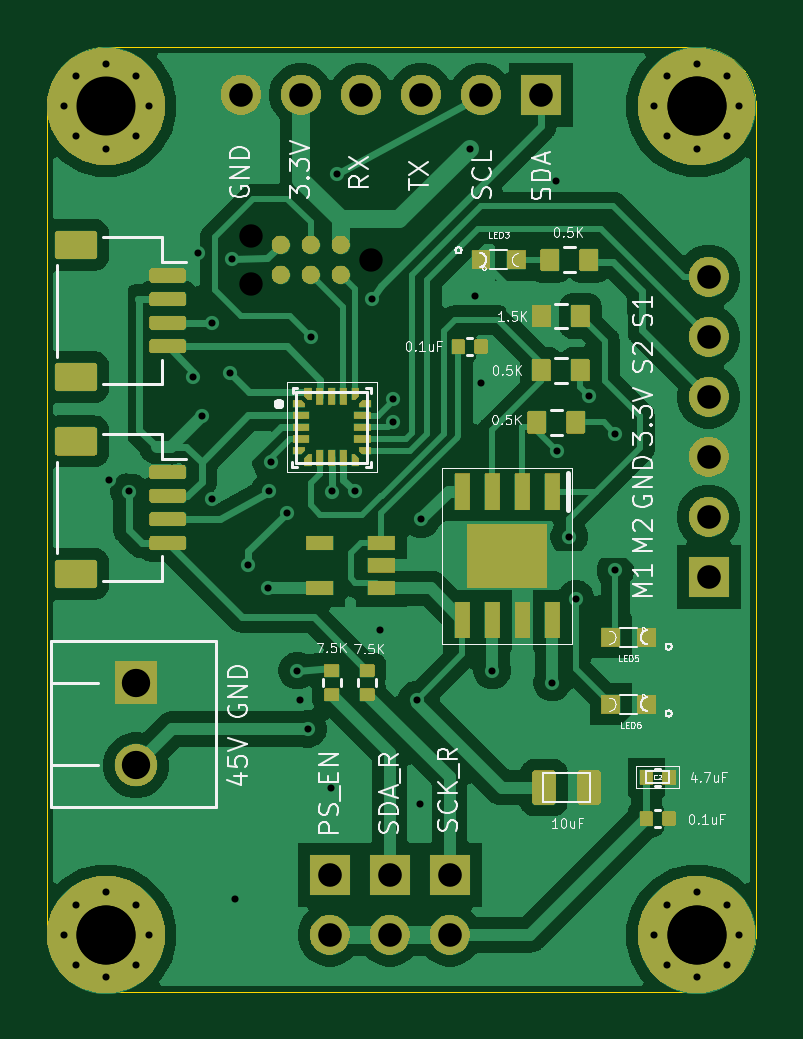
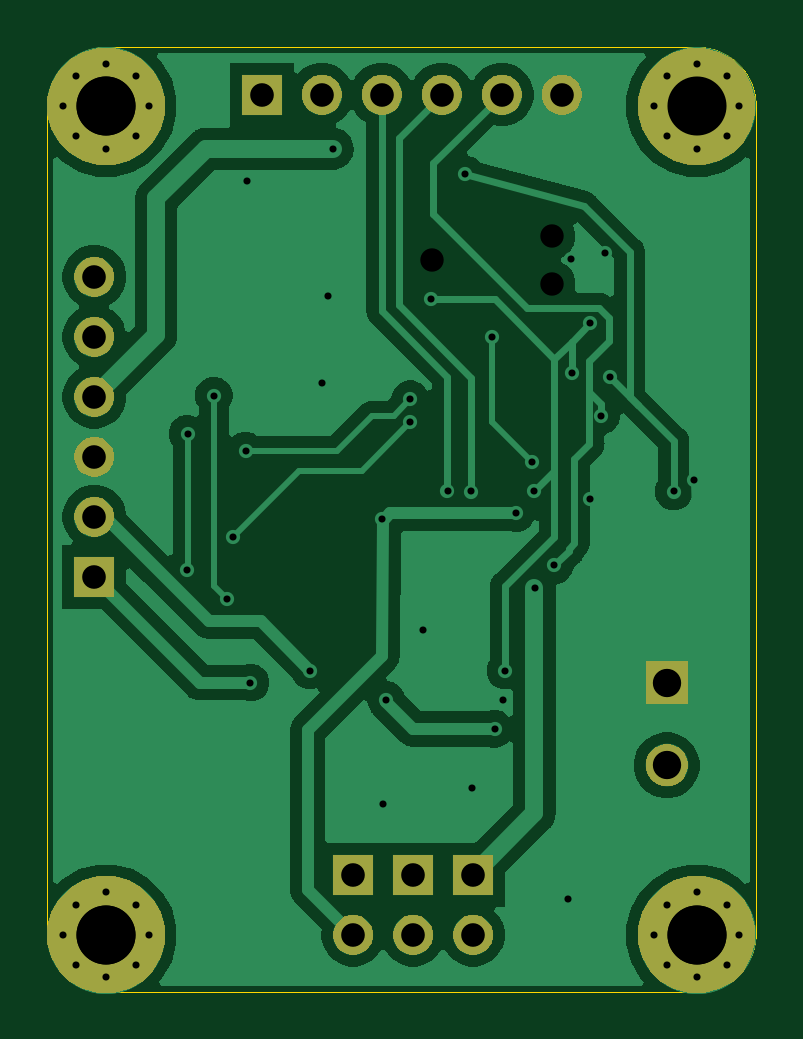
Circuit board: 12 layer files. Board 30.0 x 40.0 mm.
- bottom_copper: driverv4release-b_cu.gbr (47878 bytes)
- bottom_mask: driverv4release-b_mask.gbr (13751 bytes)
- paste: driverv4release-b_paste.gbr (564 bytes)
- bottom_silk: driverv4release-b_silks.gbr (565 bytes)
- outline: driverv4release-edge_cuts.gbr (25362 bytes)
- top_copper: driverv4release-f_cu.gbr (85221 bytes)
- top_mask: driverv4release-f_mask.gbr (155653 bytes)
- paste: driverv4release-f_paste.gbr (18458 bytes)
- top_silk: driverv4release-f_silks.gbr (61724 bytes)
- inner_copper: driverv4release-in1_cu.gbr (42508 bytes)
- inner_copper: driverv4release-in2_cu.gbr (42508 bytes)
- drill: driverv4release.drl (2164 bytes)

=== bottom_copper: driverv4release-b_cu.gbr (47878 bytes, source omitted) ===
=== bottom_mask: driverv4release-b_mask.gbr (13751 bytes, source omitted) ===
=== paste: driverv4release-b_paste.gbr ===
%TF.GenerationSoftware,Flux,Pcbnew,7.0.11-7.0.11~ubuntu20.04.1*%
%TF.CreationDate,2025-02-06T22:25:38+00:00*%
%TF.ProjectId,input,696e7075-742e-46b6-9963-61645f706362,rev?*%
%TF.SameCoordinates,Original*%
%TF.FileFunction,Paste,Bot*%
%TF.FilePolarity,Positive*%
%FSLAX46Y46*%
G04 Gerber Fmt 4.6, Leading zero omitted, Abs format (unit mm)*
G04 Filename: driverv4release*
G04 Build it with Flux! Visit our site at: https://www.flux.ai (PCBNEW 7.0.11-7.0.11~ubuntu20.04.1) date 2025-02-06 22:25:38*
%MOMM*%
%LPD*%
G01*
G04 APERTURE LIST*
G04 APERTURE END LIST*
M02*

=== bottom_silk: driverv4release-b_silks.gbr ===
%TF.GenerationSoftware,Flux,Pcbnew,7.0.11-7.0.11~ubuntu20.04.1*%
%TF.CreationDate,2025-02-06T22:25:38+00:00*%
%TF.ProjectId,input,696e7075-742e-46b6-9963-61645f706362,rev?*%
%TF.SameCoordinates,Original*%
%TF.FileFunction,Legend,Bot*%
%TF.FilePolarity,Positive*%
%FSLAX46Y46*%
G04 Gerber Fmt 4.6, Leading zero omitted, Abs format (unit mm)*
G04 Filename: driverv4release*
G04 Build it with Flux! Visit our site at: https://www.flux.ai (PCBNEW 7.0.11-7.0.11~ubuntu20.04.1) date 2025-02-06 22:25:38*
%MOMM*%
%LPD*%
G01*
G04 APERTURE LIST*
G04 APERTURE END LIST*
M02*

=== outline: driverv4release-edge_cuts.gbr (25362 bytes, source omitted) ===
=== top_copper: driverv4release-f_cu.gbr (85221 bytes, source omitted) ===
=== top_mask: driverv4release-f_mask.gbr (155653 bytes, source omitted) ===
=== paste: driverv4release-f_paste.gbr (18458 bytes, source withheld) ===
=== top_silk: driverv4release-f_silks.gbr (61724 bytes, source omitted) ===
=== inner_copper: driverv4release-in1_cu.gbr (42508 bytes, source omitted) ===
=== inner_copper: driverv4release-in2_cu.gbr (42508 bytes, source omitted) ===
=== drill: driverv4release.drl ===
M48
; DRILL file {KiCad 7.0.11-7.0.11~ubuntu20.04.1} date Thu Feb  6 22:25:38 2025
; FORMAT={-:-/ absolute / metric / decimal}
; #@! TF.CreationDate,2025-02-06T22:25:38+00:00
; #@! TF.GenerationSoftware,Kicad,Pcbnew,7.0.11-7.0.11~ubuntu20.04.1
; #@! TF.FileFunction,MixedPlating,1,4
FMAT,2
METRIC
; #@! TA.AperFunction,Plated,PTH,ComponentDrill
T1C0.300
; #@! TA.AperFunction,Plated,PTH,ComponentDrill
T2C1.000
; #@! TA.AperFunction,Plated,PTH,ComponentDrill
T3C1.200
; #@! TA.AperFunction,Plated,PTH,ComponentDrill
T4C2.500
; #@! TA.AperFunction,NonPlated,NPTH,ComponentDrill
T5C0.991
%
G90
G05
T1
X-13.237Y18.559
X-13.237Y-16.521
X-12.707Y19.829
X-12.707Y17.289
X-12.707Y-15.251
X-12.707Y-17.791
X-11.438Y20.359
X-11.438Y16.759
X-11.438Y-14.721
X-11.438Y-18.321
X-11.318Y2.748
X-10.462Y2.248
X-10.168Y19.829
X-10.168Y17.289
X-10.168Y-15.251
X-10.168Y-17.791
X-9.637Y18.559
X-9.637Y-16.521
X-7.758Y7.091
X-7.547Y12.342
X-7.389Y5.459
X-6.935Y9.391
X-6.934Y1.925
X-6.17Y7.249
X-6.11Y12.104
X-5.992Y-14.999
X-5.414Y-0.883
X-4.568Y-1.833
X-4.531Y2.248
X-4.446Y3.495
X-3.787Y1.337
X-3.339Y-5.334
X-3.217Y-6.591
X-2.885Y-7.803
X-2.767Y8.797
X-1.923Y-10.298
X-1.885Y2.248
X-1.641Y15.668
X-0.885Y2.248
X-0.17Y10.405
X0.169Y-3.6
X0.695Y6.153
X0.695Y5.175
X1.717Y-6.572
X1.843Y-10.969
X1.895Y1.067
X3.975Y16.759
X4.19Y10.507
X4.429Y6.846
X4.915Y-5.334
X7.455Y-5.84
X7.6Y15.407
X7.655Y3.97
X8.175Y0.329
X8.448Y-2.302
X9.004Y6.304
X10.119Y4.686
X10.125Y-1.092
X11.772Y18.559
X11.772Y-16.521
X12.302Y19.829
X12.302Y17.289
X12.302Y-15.251
X12.302Y-17.791
X13.572Y20.359
X13.572Y16.759
X13.572Y-14.721
X13.572Y-18.321
X14.842Y19.829
X14.842Y17.289
X14.842Y-15.251
X14.842Y-17.791
X15.372Y18.559
X15.372Y-16.521
T2
X-5.725Y19.045
X-3.185Y19.045
X-1.967Y-13.981
X-1.967Y-16.521
X-0.645Y19.045
X0.573Y-13.981
X0.573Y-16.521
X1.895Y19.045
X3.113Y-13.981
X3.113Y-16.521
X4.435Y19.045
X6.975Y19.045
X14.072Y-1.363
X14.072Y1.177
X14.072Y3.717
X14.072Y6.257
X14.072Y8.797
X14.072Y11.337
T3
X-10.168Y-5.84
X-10.167Y-9.34
T4
X-11.438Y18.559
X-11.438Y-16.521
X-11.438Y-16.521
X13.572Y18.559
X13.572Y18.559
X13.572Y-16.521
X13.572Y-16.521
T5
X-5.307Y11.04
X-5.307Y13.072
X-0.227Y12.056
M30

